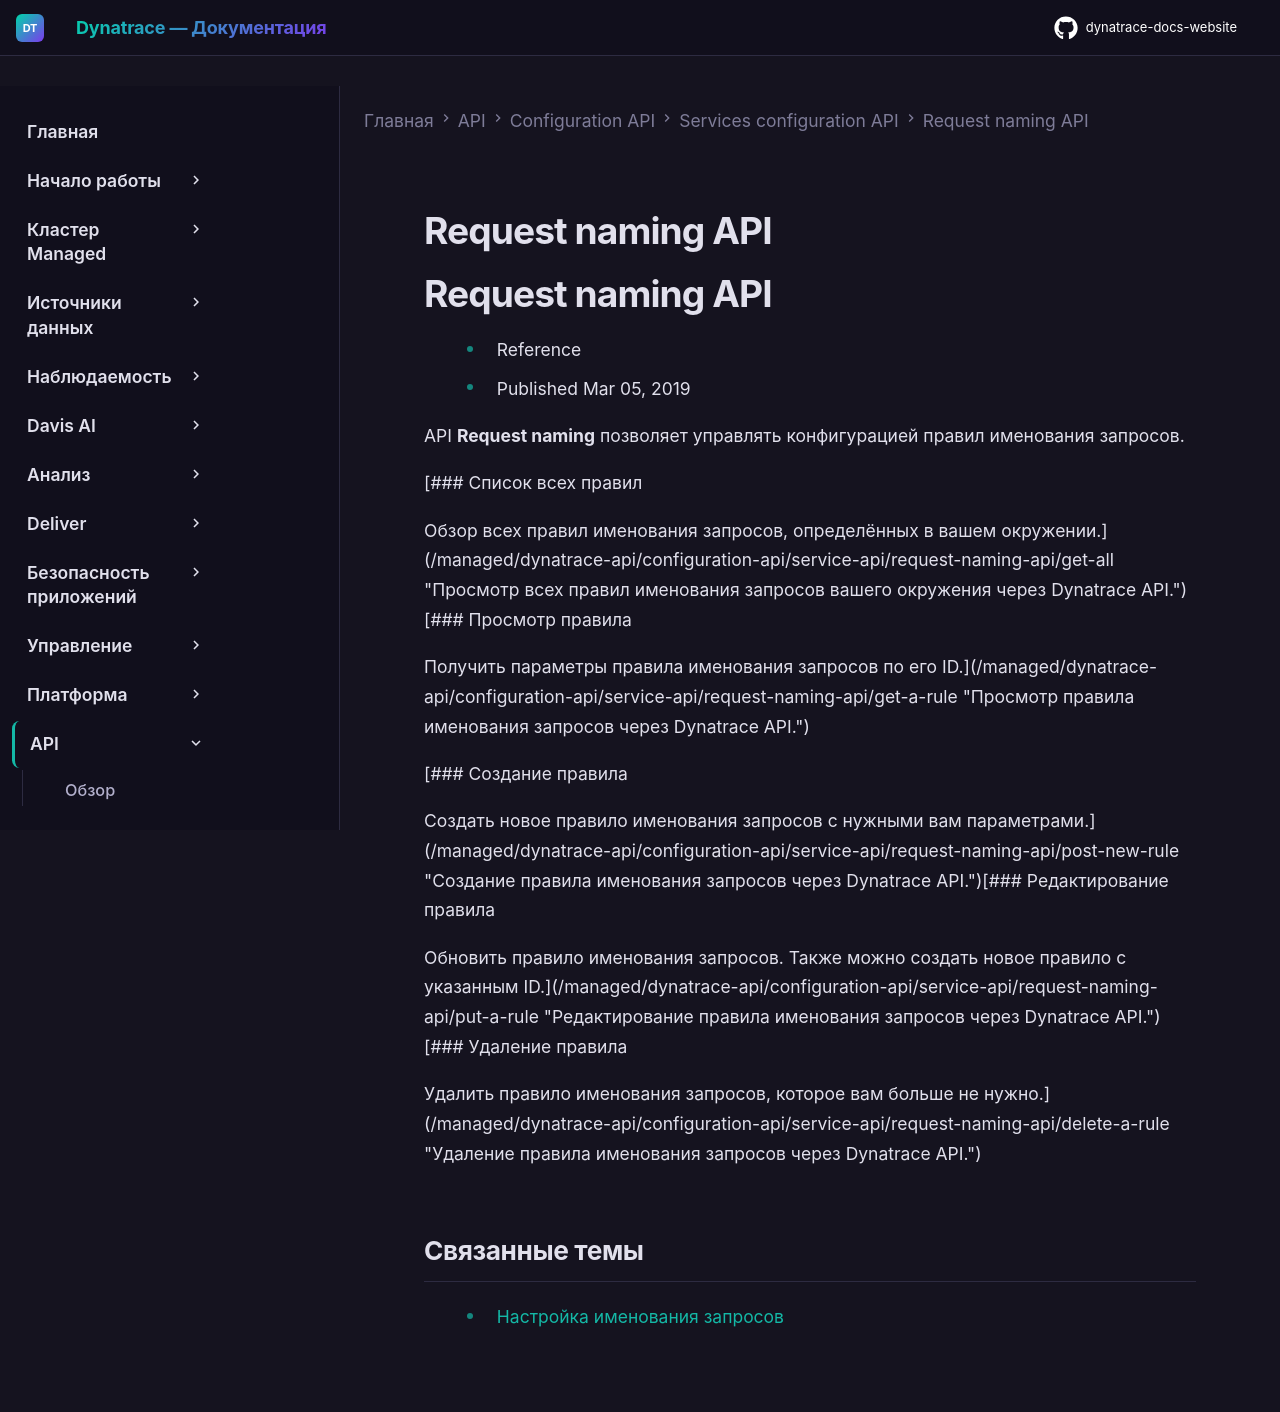

repository: Yerkebulan-Ardabayev/dynatrace-docs-website · page: managed-ru/dynatrace-api/configuration-api/service-api/request-naming-api/index.html · generator: mkdocs

---
title: Request naming API
source: https://docs.dynatrace.com/managed/dynatrace-api/configuration-api/service-api/request-naming-api
scraped: 2026-05-12T11:04:35.544900
---

# Request naming API

# Request naming API

* Reference
* Published Mar 05, 2019

API **Request naming** позволяет управлять конфигурацией правил именования запросов.

[### Список всех правил

Обзор всех правил именования запросов, определённых в вашем окружении.](/managed/dynatrace-api/configuration-api/service-api/request-naming-api/get-all "Просмотр всех правил именования запросов вашего окружения через Dynatrace API.")[### Просмотр правила

Получить параметры правила именования запросов по его ID.](/managed/dynatrace-api/configuration-api/service-api/request-naming-api/get-a-rule "Просмотр правила именования запросов через Dynatrace API.")

[### Создание правила

Создать новое правило именования запросов с нужными вам параметрами.](/managed/dynatrace-api/configuration-api/service-api/request-naming-api/post-new-rule "Создание правила именования запросов через Dynatrace API.")[### Редактирование правила

Обновить правило именования запросов. Также можно создать новое правило с указанным ID.](/managed/dynatrace-api/configuration-api/service-api/request-naming-api/put-a-rule "Редактирование правила именования запросов через Dynatrace API.")[### Удаление правила

Удалить правило именования запросов, которое вам больше не нужно.](/managed/dynatrace-api/configuration-api/service-api/request-naming-api/delete-a-rule "Удаление правила именования запросов через Dynatrace API.")

## Связанные темы

* [Настройка именования запросов](/managed/observe/application-observability/services/service-detection/service-detection-v1/set-up-request-naming "Настройте именование запросов и определите операции, предоставляемые вашими сервисами.")
